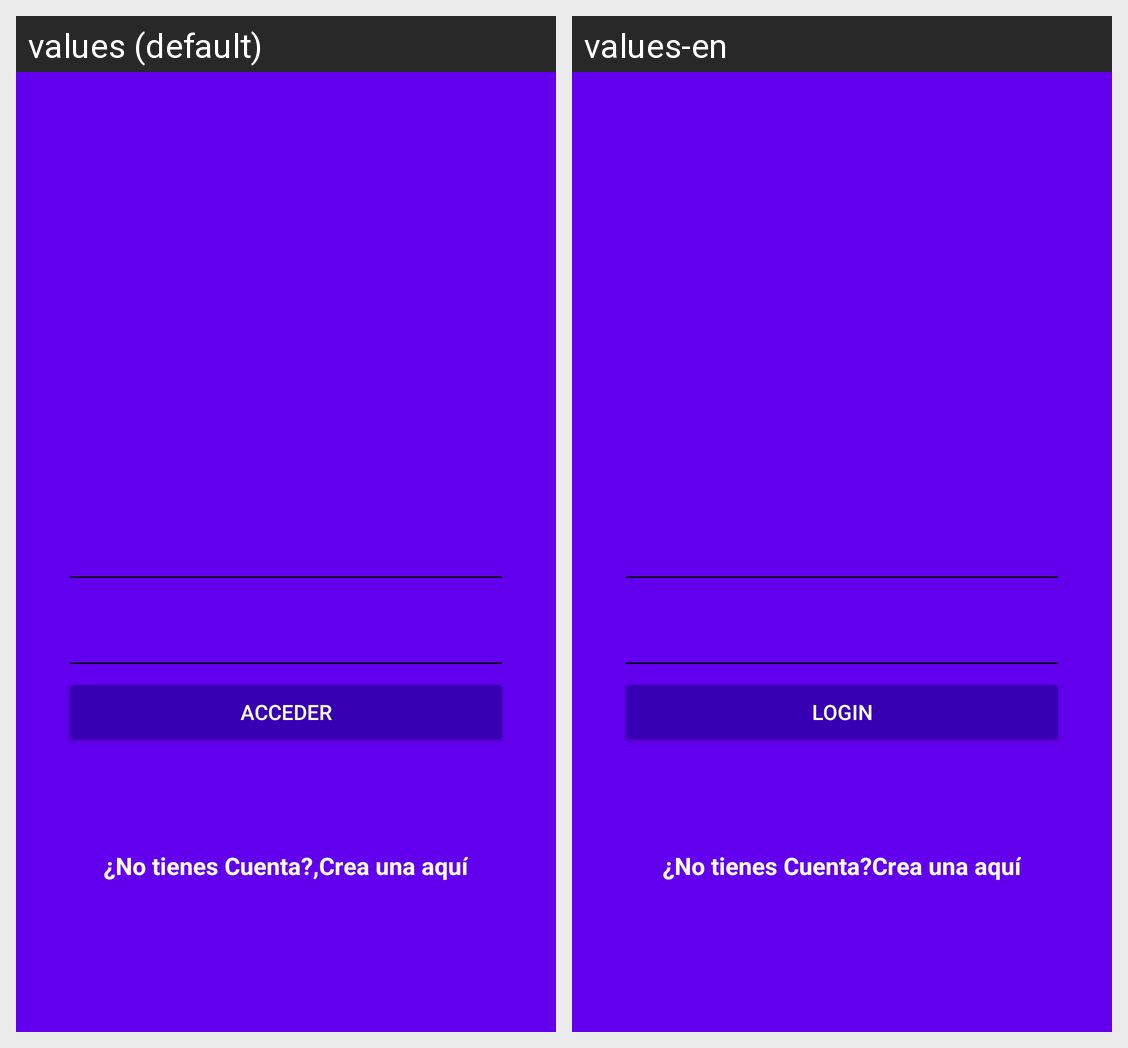

The same Android screen rendered under two of its app's locales, left to right. List the strings drawn on it with the default value and each locale's translation.
Android screen res/layout/activity_login.xml rendered under 2 locales, left to right: values (default), values-en. Device: Nexus 5 (rendered at 1080×1920; each locale shown at half size, 540×960, under a caption strip naming it); theme AppTheme.
Strings drawn on this screen, with the default value and each locale's value (text and hints the layout hard-codes, and strings that could not be matched under every locale, appear in the picture but are not listed):

hint_username
  values: Nombre de usuario
  values-en: Username

hint_password
  values: Contraseña
  values-en: Password

text_button_login
  values: Acceder
  values-en: Login

dont_have_account
  values: ¿No tienes Cuenta?,
  values-en: ¿No tienes Cuenta?

createHere
  values: Crea una aquí
  values-en: Crea una aquí
